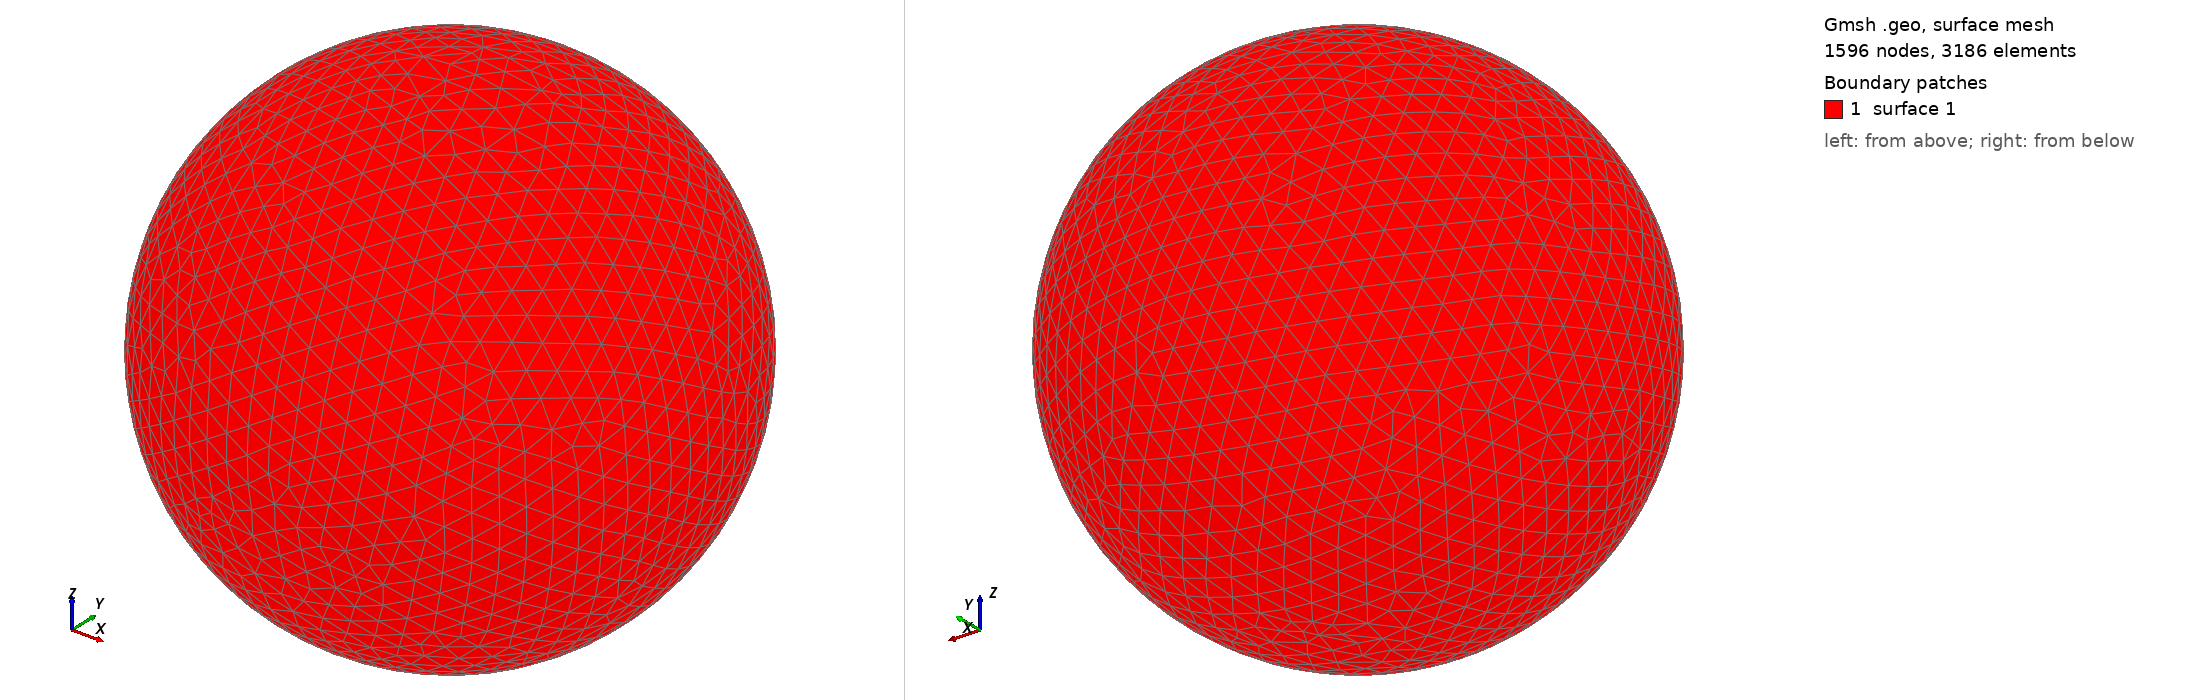

Gmsh geometry script, surface-meshed: 1596 nodes, 3186 surface elements. Boundary patches (legend numbers): 1 surface 1. Left view from above one corner, right view from below the opposite corner. The script declares no physical surfaces, so the legend lists its geometric surfaces. The drawing asked Gmsh for element sizes between 1% and 20% of the model's largest extent; the script's own settings can give other sizes.

=== shot2375.geo (drawn) ===
SetFactory("OpenCASCADE");
Point(1) = {0,0,0,0};
Sphere(1) = {0,0,0,0.43660000};
MeshSize{ PointsOf{ Surface{:}; } } = 0.043660000;
Mesh.ElementOrder=1;
Mesh.Format=39;
